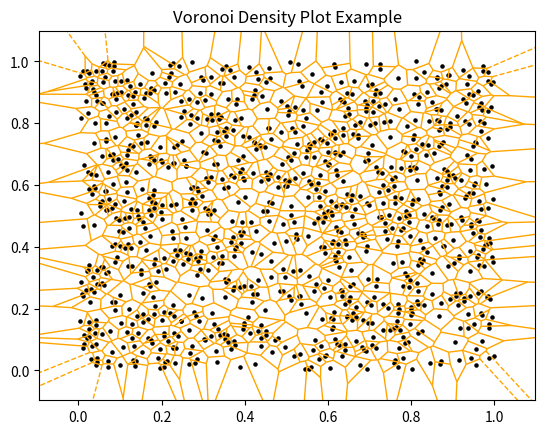

Here is the Python script that generated this plot:
import numpy as np
import matplotlib.pyplot as plt
from scipy.spatial import Voronoi, voronoi_plot_2d
import os

def generate_voronoi_density_chart(filename):
    # 샘플 데이터 생성
    np.random.seed(42)
    points = np.random.rand(1000, 2)  # 0~1 사이의 랜덤 좌표

    # Voronoi 다이어그램 생성
    vor = Voronoi(points)

    # 플롯 생성
    plt.figure(figsize=(8, 8))
    voronoi_plot_2d(vor, show_points=False, show_vertices=False, s=1, line_colors='orange')
    plt.scatter(points[:, 0], points[:, 1], color='black', s=5)  # 데이터 점 표시
    plt.title('Voronoi Density Plot Example')

    # 파일 저장
    filepath = f"charts/{filename}.png"
    if not os.path.exists('charts'):
        os.makedirs('charts')
    plt.savefig(filepath, dpi=300, bbox_inches='tight')  # DPI와 여백 설정
    plt.close()
    print(f"Voronoi density chart saved to {filepath}")
    return filepath

# 호출
generate_voronoi_density_chart('voronoi_density_chart')
